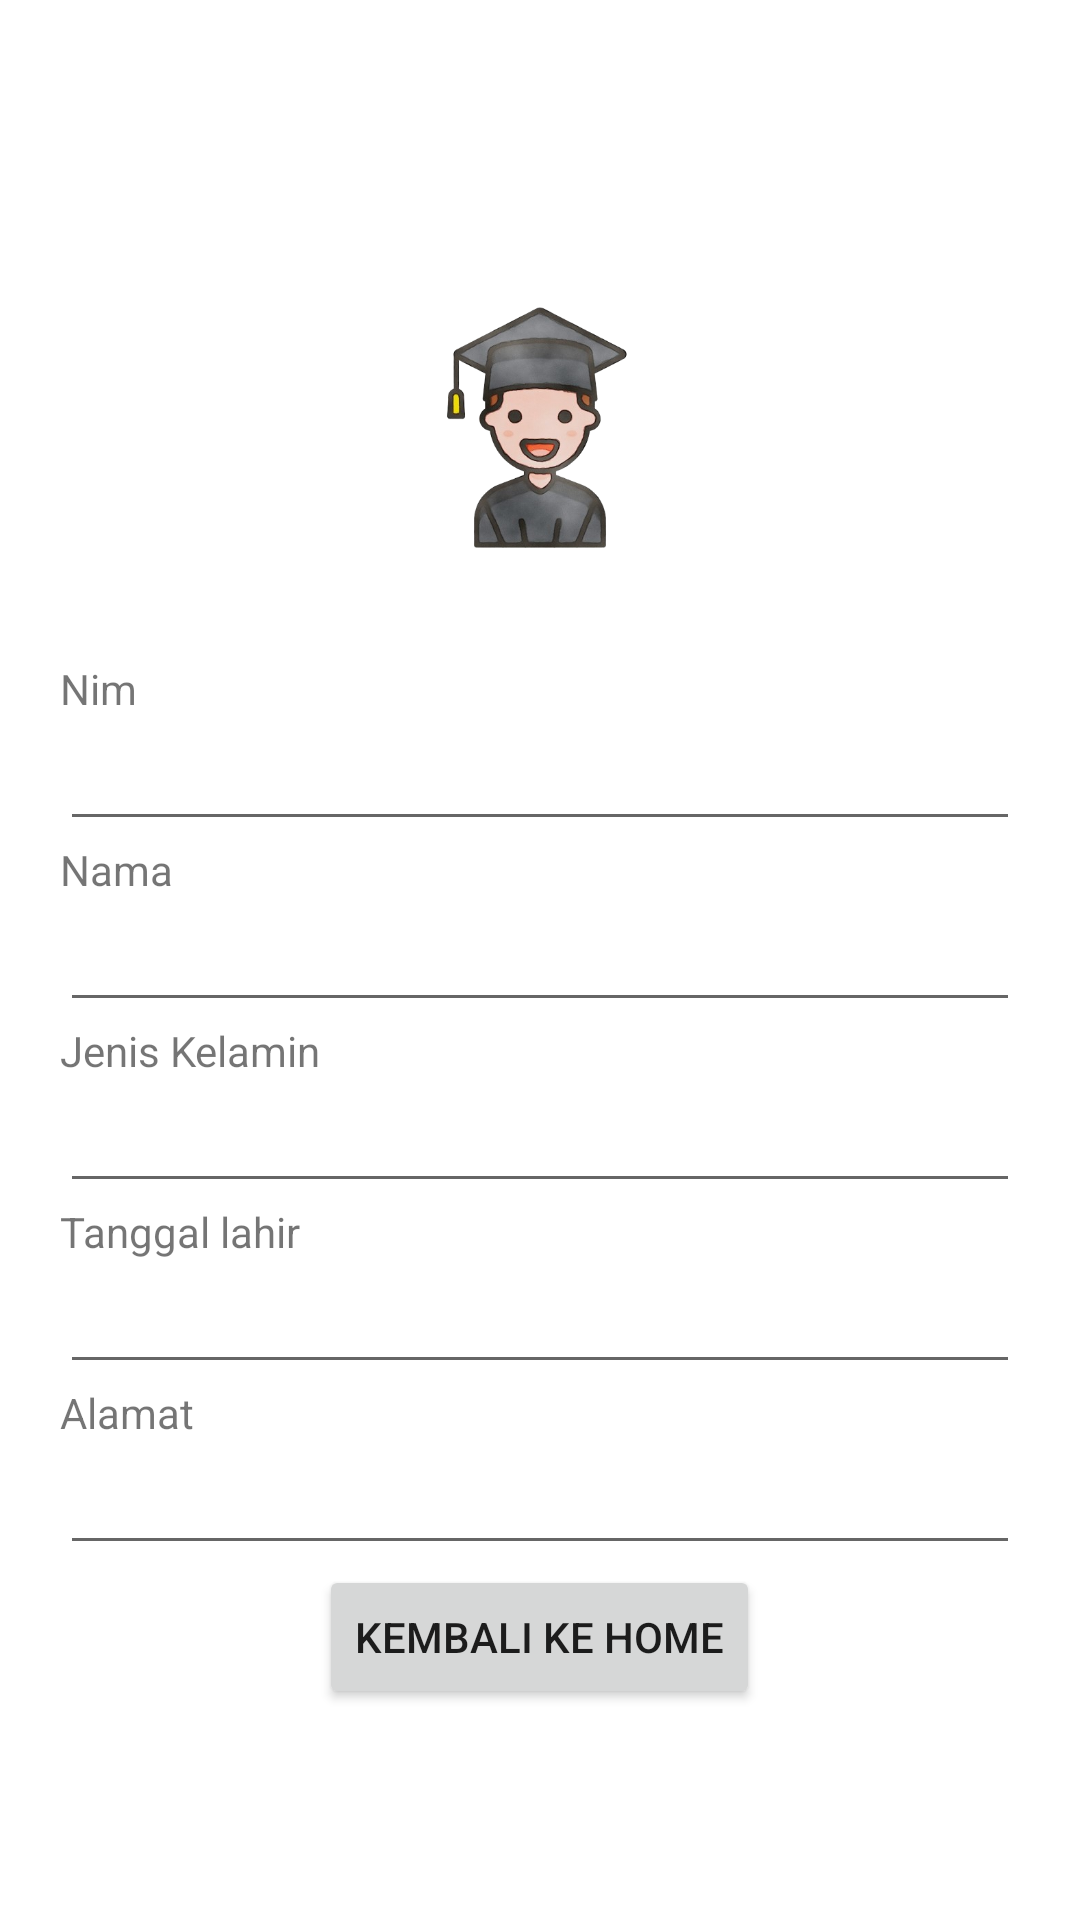

Reconstruct the res/layout file that produces this screen, plus the resources it refers to.
<!-- AndroidManifest.xml: application theme Theme.AssesmentPraktek -->
<!-- res/layout/activity_detail_mahasiswa.xml -->
<?xml version="1.0" encoding="utf-8"?>
<ScrollView xmlns:android="http://schemas.android.com/apk/res/android"
    xmlns:app="http://schemas.android.com/apk/res-auto"
    xmlns:tools="http://schemas.android.com/tools"
    android:layout_width="match_parent"
    android:layout_height="match_parent"
    android:orientation="vertical"
    android:padding="20dp"
    android:gravity="center"
    tools:context=".DetailMahasiswaActivity">

    <LinearLayout
        android:layout_width="match_parent"
        android:layout_height="wrap_content"
        android:layout_gravity="center"
        android:gravity="center"
        android:orientation="vertical">

        <ImageView
            android:layout_width="150dp"
            android:layout_height="150dp"
            android:src="@drawable/icon"/>
        <TextView
            android:layout_width="match_parent"
            android:layout_height="wrap_content"
            android:text="Nim"/>

        <EditText
            android:id="@+id/nim"
            android:layout_width="match_parent"
            android:layout_height="wrap_content"
            android:editable="false"/>

        <TextView
            android:layout_width="match_parent"
            android:layout_height="wrap_content"
            android:text="Nama"/>

        <EditText
            android:id="@+id/nama"
            android:layout_width="match_parent"
            android:layout_height="wrap_content"
            android:editable="false"/>

        <TextView
            android:layout_width="match_parent"
            android:layout_height="wrap_content"
            android:text="Jenis Kelamin"/>

        <EditText
            android:id="@+id/jenis_kelamin"
            android:layout_width="match_parent"
            android:layout_height="wrap_content"
            android:editable="false"/>

        <TextView
            android:layout_width="match_parent"
            android:layout_height="wrap_content"
            android:text="Tanggal lahir"/>

        <EditText
            android:id="@+id/tanggal_lahir"
            android:layout_width="match_parent"
            android:layout_height="wrap_content"
            android:editable="false"/>

        <TextView
            android:layout_width="match_parent"
            android:layout_height="wrap_content"
            android:text="Alamat"/>

        <EditText
            android:id="@+id/alamat"
            android:layout_width="match_parent"
            android:layout_height="wrap_content"
            android:editable="false"/>

        <Button
            android:id="@+id/home_btn"
            android:layout_width="wrap_content"
            android:layout_height="wrap_content"
            android:text="Kembali ke Home"/>

    </LinearLayout>

</ScrollView>
<!-- resources referenced by this layout -->
<resources>
  <!-- drawable icon: png bitmap (drawable, 116152 bytes) -->
  <style name="Theme.AssesmentPraktek" parent="Theme.MaterialComponents.DayNight.DarkActionBar">
          
          <item name="colorPrimary">@color/purple_500</item>
          <item name="colorPrimaryVariant">@color/purple_700</item>
          <item name="colorOnPrimary">@color/white</item>
          
          <item name="colorSecondary">@color/teal_200</item>
          <item name="colorSecondaryVariant">@color/teal_700</item>
          <item name="colorOnSecondary">@color/black</item>
          
          <item name="android:statusBarColor">?attr/colorPrimaryVariant</item>
          
      </style>
  <color name="purple_500">#FF6200EE</color>
  <color name="purple_700">#FF3700B3</color>
  <color name="white">#FFFFFFFF</color>
  <color name="teal_200">#FF03DAC5</color>
  <color name="teal_700">#FF018786</color>
  <color name="black">#FF000000</color>
</resources>
